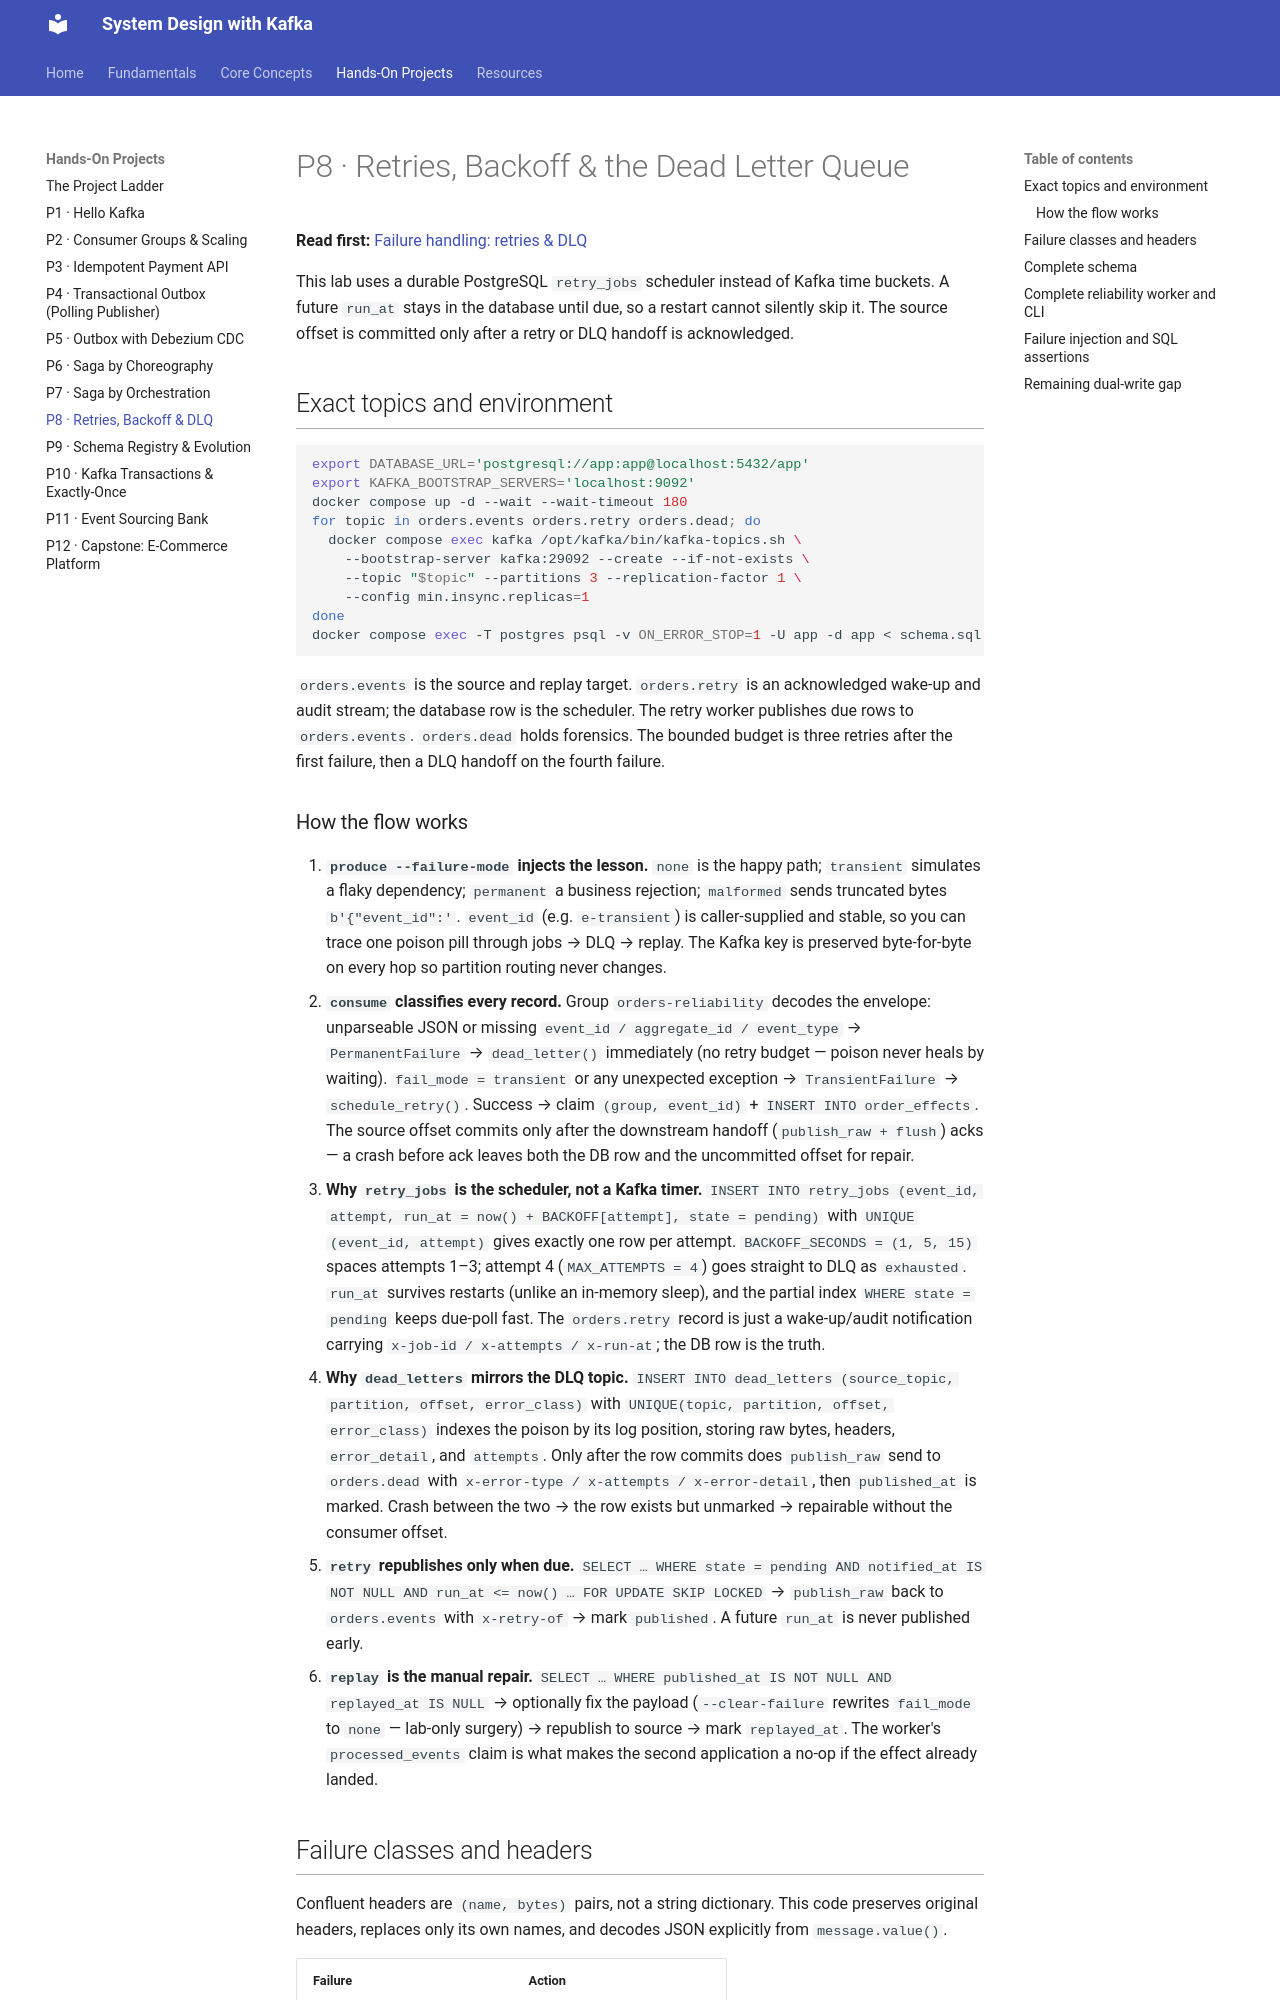

repository: dineshpabbi10/system-design-handson · page: 03-projects/p08-reliability-dlq/index.html · generator: mkdocs

# P8 · Retries, Backoff & the Dead Letter Queue

**Read first:** [Failure handling: retries & DLQ](../02-concepts/failure-handling.md)

This lab uses a durable PostgreSQL `retry_jobs` scheduler instead of Kafka time
buckets. A future `run_at` stays in the database until due, so a restart cannot
silently skip it. The source offset is committed only after a retry or DLQ
handoff is acknowledged.

## Exact topics and environment

```bash
export DATABASE_URL='postgresql://app:app@localhost:5432/app'
export KAFKA_BOOTSTRAP_SERVERS='localhost:9092'
docker compose up -d --wait --wait-timeout 180
for topic in orders.events orders.retry orders.dead; do
  docker compose exec kafka /opt/kafka/bin/kafka-topics.sh \
    --bootstrap-server kafka:29092 --create --if-not-exists \
    --topic "$topic" --partitions 3 --replication-factor 1 \
    --config min.insync.replicas=1
done
docker compose exec -T postgres psql -v ON_ERROR_STOP=1 -U app -d app < schema.sql
```

`orders.events` is the source and replay target. `orders.retry` is an
acknowledged wake-up and audit stream; the database row is the scheduler. The
retry worker publishes due rows to `orders.events`. `orders.dead` holds
forensics. The bounded budget is three retries after the first failure, then a
DLQ handoff on the fourth failure.

### How the flow works

1. **`produce --failure-mode` injects the lesson.** `none` is the happy path; `transient` simulates a flaky dependency; `permanent` a business rejection; `malformed` sends truncated bytes `b'{"event_id":'`. `event_id` (e.g. `e-transient`) is caller-supplied and stable, so you can trace one poison pill through jobs → DLQ → replay. The Kafka key is preserved byte-for-byte on every hop so partition routing never changes.
2. **`consume` classifies every record.** Group `orders-reliability` decodes the envelope: unparseable JSON or missing `event_id / aggregate_id / event_type` → `PermanentFailure` → `dead_letter()` immediately (no retry budget — poison never heals by waiting). `fail_mode = transient` or any unexpected exception → `TransientFailure` → `schedule_retry()`. Success → claim `(group, event_id)` + `INSERT INTO order_effects`. The source offset commits only after the downstream handoff (`publish_raw + flush`) acks — a crash before ack leaves both the DB row and the uncommitted offset for repair.
3. **Why `retry_jobs` is the scheduler, not a Kafka timer.** `INSERT INTO retry_jobs (event_id, attempt, run_at = now() + BACKOFF[attempt], state = pending)` with `UNIQUE (event_id, attempt)` gives exactly one row per attempt. `BACKOFF_SECONDS = (1, 5, 15)` spaces attempts 1–3; attempt 4 (`MAX_ATTEMPTS = 4`) goes straight to DLQ as `exhausted`. `run_at` survives restarts (unlike an in-memory sleep), and the partial index `WHERE state = pending` keeps due-poll fast. The `orders.retry` record is just a wake-up/audit notification carrying `x-job-id / x-attempts / x-run-at`; the DB row is the truth.
4. **Why `dead_letters` mirrors the DLQ topic.** `INSERT INTO dead_letters (source_topic, partition, offset, error_class)` with `UNIQUE(topic, partition, offset, error_class)` indexes the poison by its log position, storing raw bytes, headers, `error_detail`, and `attempts`. Only after the row commits does `publish_raw` send to `orders.dead` with `x-error-type / x-attempts / x-error-detail`, then `published_at` is marked. Crash between the two → the row exists but unmarked → repairable without the consumer offset.
5. **`retry` republishes only when due.** `SELECT … WHERE state = pending AND notified_at IS NOT NULL AND run_at <= now() … FOR UPDATE SKIP LOCKED` → `publish_raw` back to `orders.events` with `x-retry-of` → mark `published`. A future `run_at` is never published early.
6. **`replay` is the manual repair.** `SELECT … WHERE published_at IS NOT NULL AND replayed_at IS NULL` → optionally fix the payload (`--clear-failure` rewrites `fail_mode` to `none` — lab-only surgery) → republish to source → mark `replayed_at`. The worker's `processed_events` claim is what makes the second application a no-op if the effect already landed.
